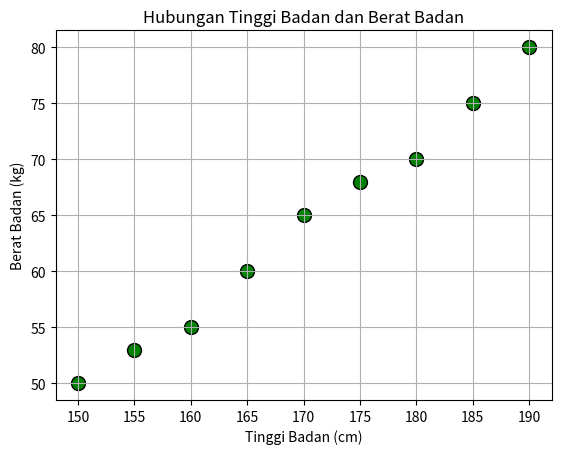

Reproduce this figure in Python.
# Import library Matplotlib
import matplotlib.pyplot as plt

# Data untuk scatter plot
tinggi = [150, 155, 160, 165, 170, 175, 180, 185, 190]
berat = [50, 53, 55, 60, 65, 68, 70, 75, 80]

# Membuat scatter plot
plt.scatter(tinggi, berat, color='green', edgecolor='black', s=100)

# Menambahkan judul dan label
plt.title("Hubungan Tinggi Badan dan Berat Badan")
plt.xlabel("Tinggi Badan (cm)")
plt.ylabel("Berat Badan (kg)")

# Menampilkan grid untuk kemudahan visualisasi
plt.grid(True)

# Menampilkan grafik
plt.show()